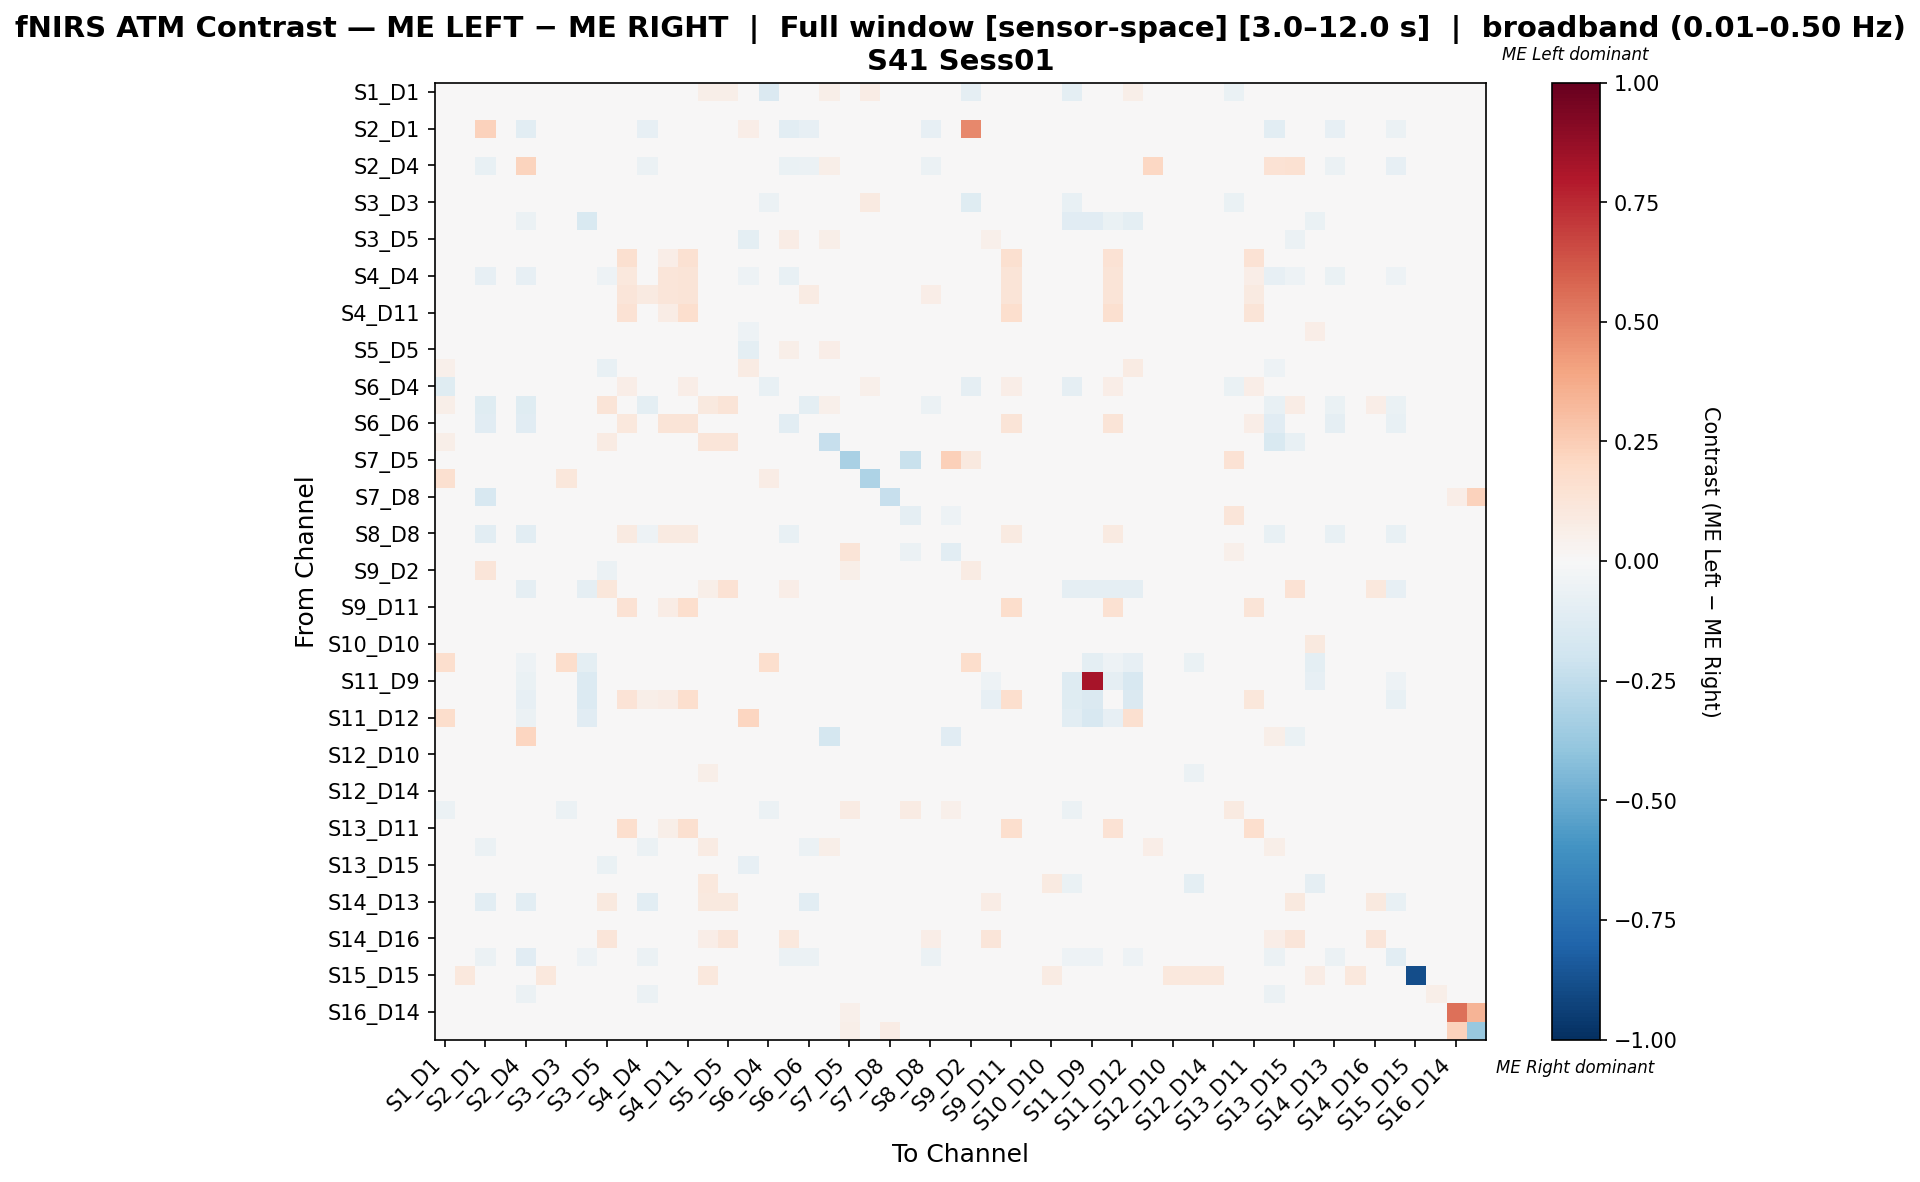

Data behind this chart, as committed beside it:
, S1_D1 hbo, S1_D3 hbo, S2_D1 hbo, S2_D2 hbo, S2_D4 hbo, S3_D1 hbo, S3_D3 hbo, S3_D4 hbo, S3_D5 hbo, S4_D2 hbo, S4_D4 hbo, S4_D6 hbo, S4_D11 hbo, S5_D3 hbo, S5_D5 hbo, S5_D7 hbo, S6_D4 hbo, S6_D5 hbo, S6_D6 hbo, S6_D8 hbo, S7_D5 hbo, S7_D7 hbo, S7_D8 hbo
S1_D1 hbo, -0.003633, 0.0, 0.0, 0.0, 0.0, 0.0, -0.009507, 0.0, 0.001195, 0.0, 0.0, 0.0, 0.0, 0.05525, 0.05525, 0.0442, -0.1473, 0.03315, 0.0, 0.05525, 0.0, 0.07182, 0.0
S1_D3 hbo, 0.0, -0.005853, 0.0, 0.0, 0.0, 0.01817, 0.002212, 0.0, 0.0, 0.0, 0.0, 0.0, 0.0, 0.03046, 0.0, 0.0, 0.0, 0.0, 0.0, 0.0, 0.0, 0.0, 0.0
S2_D1 hbo, 0.0, 0.0, 0.2286, 0.0, -0.107, 0.0, 0.0, 0.0, 0.0, 0.0, -0.08556, 0.0, 0.0, 0.0, 0.0, 0.06818, 0.0, -0.1016, -0.08556, -0.0107, 0.0, 0.0, -0.01604
S2_D2 hbo, 0.0, 0.0, 0.0, 0.0, 0.0, 0.0, 0.0, 0.0, 0.0, 0.0, 0.0, 0.0, 0.0, 0.0, 0.0, 0.0, 0.0, 0.0, 0.0, 0.0, 0.0, 0.0, 0.0
S2_D4 hbo, 0.0, 0.0, -0.0728, 0.0, 0.2261, 0.0, 0.0, -0.04981, 0.0, 0.0, -0.0613, 0.0, 0.0, 0.0, 0.0, 0.0, 0.0, -0.06897, -0.0613, 0.0613, 0.0, 0.0, 0.0
S3_D1 hbo, 0.0, 0.009777, 0.0, 0.0, 0.0, 0.01011, 0.0, 0.0, 0.0, 0.0, 0.0, 0.0, 0.0, 0.02615, 0.0, 0.0, 0.0, 0.0, 0.0, 0.0, 0.0, 0.0, 0.0
S3_D3 hbo, 0.01347, 0.0, 0.0, 0.0, 0.0, 0.0, 0.04547, 0.0, -0.02579, 0.0, 0.0, 0.0, 0.0, 0.04, 0.04, 0.0, -0.05853, 0.04, 0.0, 0.04, 0.0, 0.088, 0.0
S3_D4 hbo, 0.0, 0.0, 0.0, 0.0, -0.05556, 0.0, 0.0, -0.1496, -0.04274, 0.0, -0.04274, 0.0, 0.0, 0.0, -0.03846, -0.04274, 0.0, 0.0, 0.0, 0.0, 0.0, 0.0, 0.0
S3_D5 hbo, 0.0199, 0.0, 0.0, 0.0, 0.0, 0.0, -0.004027, -0.03861, -0.0245, 0.0, -0.03861, 0.0, 0.0, 0.03593, 0.01596, -0.09501, -0.02317, 0.07177, 0.0, 0.0622, 0.0, 0.0, 0.0
S4_D2 hbo, 0.0, 0.0, 0.0, 0.0, 0.0, 0.0, 0.0, 0.0, 0.0, 0.1622, 0.04505, 0.06907, 0.1532, 0.0, 0.0, 0.0, 0.03303, 0.0, 0.03904, 0.0, 0.0, 0.0, 0.01201
S4_D4 hbo, 0.0, 0.0, -0.08122, 0.0, -0.08122, 0.0, 0.0, -0.04061, -0.05076, 0.1062, 0.003173, 0.1187, 0.125, 0.0, -0.04061, -0.05076, 0.03125, -0.07614, 0.01136, -0.005076, 0.0, 0.0, 0.0
S4_D6 hbo, 0.0, 0.0, 0.0, 0.0, 0.0, 0.0, 0.0, 0.0, 0.0, 0.1185, 0.09005, 0.1232, 0.1327, 0.0, 0.0, 0.0, 0.02844, 0.0, 0.08057, 0.0, 0.0, 0.0, 0.0
S4_D11 hbo, 0.0, 0.0, 0.0, 0.0, 0.0, 0.0, 0.0, 0.0, 0.0, 0.144, 0.04891, 0.07065, 0.1685, 0.0, 0.0, 0.0, 0.02989, 0.0, 0.04348, 0.0, 0.0, 0.0, 0.0
S5_D3 hbo, 0.01829, -0.007524, 0.0, 0.0, 0.0, -0.003751, 0.00813, 0.0, -0.01828, 0.0, 0.0, 0.0, 0.0, -0.02522, -0.01914, -0.05283, 0.0, 0.02236, 0.0, 0.03455, 0.0, -0.003774, 0.0
S5_D5 hbo, 0.03252, 0.0, 0.0, 0.0, 0.0, 0.0, 0.0122, -0.04484, -0.04887, 0.0, -0.04484, 0.0, 0.0, 0.008713, 0.005943, -0.09556, 0.0, 0.05691, 0.0, 0.06504, 0.0, -0.004484, 0.0
S5_D7 hbo, 0.05357, 0.008929, 0.008929, 0.0, 0.0, 0.008929, 0.0, -0.04237, -0.07219, 0.0, -0.04237, 0.0, 0.0, -0.04616, -0.04162, 0.08369, 0.0, 0.0, 0.0, 0.0, 0.0, 0.0, 0.0
S6_D4 hbo, -0.1211, 0.0, 0.0, 0.0, 0.0, 0.0, -0.02763, 0.0, -0.04982, 0.06875, 0.04375, 0.04375, 0.06875, 0.00625, 0.00625, 0.0, -0.07109, 0.00625, 0.0, 0.00625, 0.0, 0.05, 0.0
S6_D5 hbo, 0.05691, 0.0, -0.118, 0.0, -0.118, 0.0, 0.03252, 0.0, 0.1301, 0.0, -0.09938, 0.0, 0.0, 0.09756, 0.1301, 0.0, 0.0, 0.00202, -0.09938, 0.0507, 0.0, 0.0, 0.0
S6_D6 hbo, 0.0, 0.0, -0.1127, 0.0, -0.1127, 0.0, 0.0, 0.0, 0.0, 0.1079, -0.0193, 0.1295, 0.1295, 0.0, 0.0, 0.0, 0.0, -0.1056, 0.01667, -0.007042, 0.0, 0.0, 0.0
S6_D8 hbo, 0.05921, 0.0, 0.0, 0.0, 0.03947, 0.0, 0.02632, 0.0, 0.07895, 0.0, 0.0, 0.0, 0.0, 0.1184, 0.1184, 0.0, 0.0, 0.03947, 0.0, -0.2319, 0.0, 0.0, 0.0
S7_D5 hbo, 0.0, 0.0, 0.0, 0.0, 0.0, 0.0, 0.0, 0.0, 0.0, 0.0, 0.0, 0.0, 0.0, 0.0, 0.0, 0.0, 0.0, 0.0, 0.0, 0.0, -0.3221, 0.0, 0.0
S7_D7 hbo, 0.1625, 0.0, 0.0, 0.0, 0.0, 0.0, 0.1125, 0.0, 0.0, 0.0, 0.0, 0.0, 0.0, 0.0, 0.0, 0.0, 0.075, 0.0, 0.0, 0.0, 0.0, -0.3059, 0.0
S7_D8 hbo, 0.0, 0.0, -0.1613, 0.0, 0.0, 0.0, 0.0, 0.0, 0.0, 0.04651, 0.0, 0.0, 0.0, 0.0, 0.0, 0.0, 0.0, 0.0, 0.0, 0.02326, 0.0, 0.0, -0.2341
S8_D6 hbo, 0.0, 0.0, 0.0, 0.0, 0.0, 0.0, 0.0, 0.0, 0.0, 0.0, 0.0, 0.0, 0.0, 0.0, 0.0, 0.0, 0.0, 0.0, 0.0, 0.0, 0.04248, 0.0, 0.0
S8_D8 hbo, 0.0, 0.0, -0.1088, 0.0, -0.1088, 0.0, 0.0, 0.0, 0.03086, 0.08642, -0.05329, 0.08642, 0.08642, 0.02469, 0.03086, 0.0, 0.0, -0.07798, -0.02242, 0.0, 0.0, 0.0, 0.0
S8_D15 hbo, 0.0, 0.0, 0.0, 0.0, 0.0, 0.0, 0.0, 0.0, 0.0, 0.0, 0.0, 0.0, 0.0, 0.0, 0.0, 0.0, 0.0, 0.0, 0.0, 0.0, 0.1295, 0.0, 0.0
S9_D2 hbo, -0.03865, 0.0, 0.1235, 0.0, 0.0, 0.0, -0.03865, 0.0, -0.05699, 0.0, 0.0, 0.0, 0.0, 0.0, -0.03109, 0.008686, -0.03865, 0.0, 0.0, 0.0, 0.05882, -0.003078, 0.0
S9_D9 hbo, 0.0, 0.0, -0.03509, 0.0, -0.08772, 0.0, 0.0, -0.08772, 0.1136, 0.0, -0.03509, 0.0, 0.0, 0.05682, 0.1477, 0.0, 0.0, 0.06719, -0.03509, 0.0, 0.0, 0.0, 0.0
S9_D11 hbo, 0.0, 0.0, 0.0, 0.0, 0.0, 0.0, 0.0, 0.0, 0.0, 0.1462, 0.04961, 0.0705, 0.1645, 0.0, 0.0, 0.0, 0.02872, 0.0, 0.04439, 0.0, 0.0, 0.0, 0.005222
S10_D9 hbo, 0.0, -0.0412, 0.02655, 0.0, 0.0, -0.0412, 0.0, 0.0, 0.0, 0.00885, 0.00885, 0.0, 0.00885, -0.001204, 0.0, 0.0, 0.0, 0.0, 0.0, 0.0, 0.0, -0.016, 0.0
S10_D10 hbo, 0.0, -0.02296, 0.0, 0.0, 0.0, -0.01859, 0.0, 0.0, 0.0, 0.0, 0.0, 0.0, 0.0, 0.003242, 0.0, 0.0, 0.0, 0.0, 0.0, 0.0, 0.0, 0.0, 0.0
S10_D12 hbo, 0.167, 0.0, 0.0, 0.0, -0.05118, 0.0, 0.1789, -0.09449, -0.02362, 0.0, 0.0, 0.0, 0.0, 0.0, 0.0, 0.0, 0.167, 0.0, 0.0, 0.0, 0.0, 0.0, 0.0
S11_D9 hbo, 0.0, 0.0, 0.0, 0.0, -0.06599, 0.0, 0.0, -0.1371, 0.0, 0.0, 0.0, 0.0, 0.0, 0.0, 0.0, 0.0, 0.0, 0.0, 0.0, 0.0, 0.0, 0.0, 0.0
S11_D11 hbo, 0.0, 0.0, 0.0, 0.0, -0.08065, 0.0, 0.0, -0.1371, 0.0, 0.1346, 0.05495, 0.07692, 0.1648, 0.0, 0.0, 0.0, 0.03022, 0.0, 0.04945, 0.0, 0.0, 0.0, 0.0
S11_D12 hbo, 0.1774, 0.01613, 0.0, 0.0, -0.06047, 0.01613, 0.0, -0.1163, 0.0, 0.0, 0.0, 0.0, 0.0, 0.01613, 0.0, 0.2137, 0.0, 0.0, 0.0, 0.0, 0.0, 0.0, 0.0
S11_D13 hbo, 0.0, 0.0, 0.0, 0.0, 0.2174, 0.0, 0.0, 0.0, 0.0, 0.0, 0.0, 0.0, 0.0, 0.0, 0.0, 0.0, 0.0, 0.0, 0.0, -0.1787, 0.0, 0.0, 0.0
S12_D10 hbo, 0.0, 0.01485, 0.0, 0.0, 0.0, 0.008529, 0.0, 0.0, 0.0, 0.0, 0.0, 0.0, 0.0, 0.0252, 0.0, 0.0, 0.0, 0.0, 0.0, 0.0, 0.0, 0.0, 0.0
S12_D12 hbo, 0.0, 0.001533, 0.0, 0.0, 0.0, 0.01842, 0.0, -0.01126, 0.0, 0.0, 0.0, 0.0, 0.0, 0.05479, 0.0, 0.0, 0.0, 0.0, 0.0, 0.0, 0.0, 0.0, 0.0
S12_D14 hbo, 0.0, -0.01663, 0.0, 0.0, 0.0, 0.002936, 0.0, 0.0, 0.0, 0.0, 0.0, 0.0, 0.0, 0.04794, 0.0, 0.0, 0.0, 0.0, 0.0, 0.0, 0.0, 0.0, 0.0
S13_D6 hbo, -0.05785, 0.0, 0.0, 0.0, 0.0, 0.0, -0.05785, 0.0, -0.04959, 0.0, 0.0, 0.0, 0.0, 0.0, 0.0, 0.0, -0.05785, 0.0, 0.0, 0.0, 0.08511, 0.0, 0.0
S13_D11 hbo, 0.0, 0.0, 0.0, 0.0, 0.0, 0.0, 0.0, 0.0, 0.0, 0.1642, 0.03285, 0.06204, 0.1606, 0.0, 0.0, 0.0, 0.04015, 0.0, 0.02555, 0.0, 0.0, 0.0, 0.007299
S13_D13 hbo, 0.006098, 0.0, -0.06228, 0.0, 0.01698, 0.0, 0.0, -0.01038, -0.003945, 0.0, -0.06228, 0.0, 0.0, 0.07927, 0.02044, -0.04152, 0.0, -0.02834, -0.05536, 0.05785, 0.0, 0.0, 0.0
S13_D15 hbo, 0.0, 0.0, 0.0, 0.0, 0.04545, 0.0, 0.0, -0.0361, -0.06537, 0.0, -0.0361, 0.0, 0.0, -0.02627, -0.004953, -0.08138, 0.0, 0.03306, 0.0, 0.03723, 0.0, 0.0, 0.0
S14_D12 hbo, 0.0176, 0.007977, 0.0, 0.0, -0.02154, 0.03259, 0.01173, -0.04308, 0.0176, 0.0, 0.0, 0.0, 0.0, 0.1056, 0.0176, 0.0, 0.0, 0.0176, 0.0, 0.0176, 0.0, 0.0, 0.0
S14_D13 hbo, 0.0, 0.0, -0.1064, 0.0, -0.1064, 0.0, 0.0, 0.0, 0.1, 0.0, -0.1064, 0.0, 0.0, 0.1, 0.1, 0.0, 0.0, -0.006383, -0.1064, 0.0, 0.0, 0.0, 0.0
S14_D14 hbo, 0.0, -0.01551, 0.0, 0.0, 0.0, -0.01279, 0.0, 0.0, 0.0, 0.0, 0.0, 0.0, 0.0, 0.03469, 0.0, 0.0, 0.0, 0.0, 0.0, 0.0, 0.0, 0.0, 0.0
S14_D16 hbo, 0.0, 0.0, 0.0, 0.0, 0.0, 0.0, 0.0, 0.0, 0.1216, 0.0, 0.0, 0.0, 0.0, 0.06757, 0.1216, 0.0, 0.0, 0.1081, 0.0, 0.0, 0.0, 0.0, 0.0
S15_D13 hbo, 0.0, 0.0, -0.05882, 0.0, -0.1123, 0.0, 0.0, -0.05348, 0.0, 0.0, -0.05882, 0.0, 0.0, 0.0, 0.0, 0.0, 0.0, -0.05882, -0.05882, 0.0, 0.0, 0.0, 0.0
S15_D15 hbo, 0.0, 0.1017, 0.0, 0.0, 0.0, 0.1017, 0.0, 0.0, 0.0, 0.0, 0.0, 0.0, 0.0, 0.1017, 0.0, 0.0, 0.0, 0.0, 0.0, 0.0, 0.0, 0.0, 0.0
S15_D16 hbo, 0.0, 0.032, -0.04861, 0.0, -0.0625, 0.032, 0.0, -0.02778, 0.03033, 0.0, -0.05556, 0.0, 0.0, 0.04106, 0.03033, -0.001667, 0.0, -0.01661, -0.04861, 0.0, 0.0, 0.0, 0.0
S16_D14 hbo, 0.0, 0.0, 0.0, 0.0, 0.0, 0.0, 0.0, 0.0, 0.0, 0.0, 0.0, 0.0, 0.0, 0.0, 0.0, 0.0, 0.0, 0.0, 0.0, 0.0, 0.05405, 0.0, 0.01351
S16_D16 hbo, -0.04762, 0.0, 0.0, 0.0, 0.0, 0.0, 0.0, 0.0, 0.0, 0.0, 0.0, 0.0, 0.0, 0.0, 0.0, 0.0, 0.0, 0.0, 0.0, 0.0, 0.05607, 0.0, 0.07477
